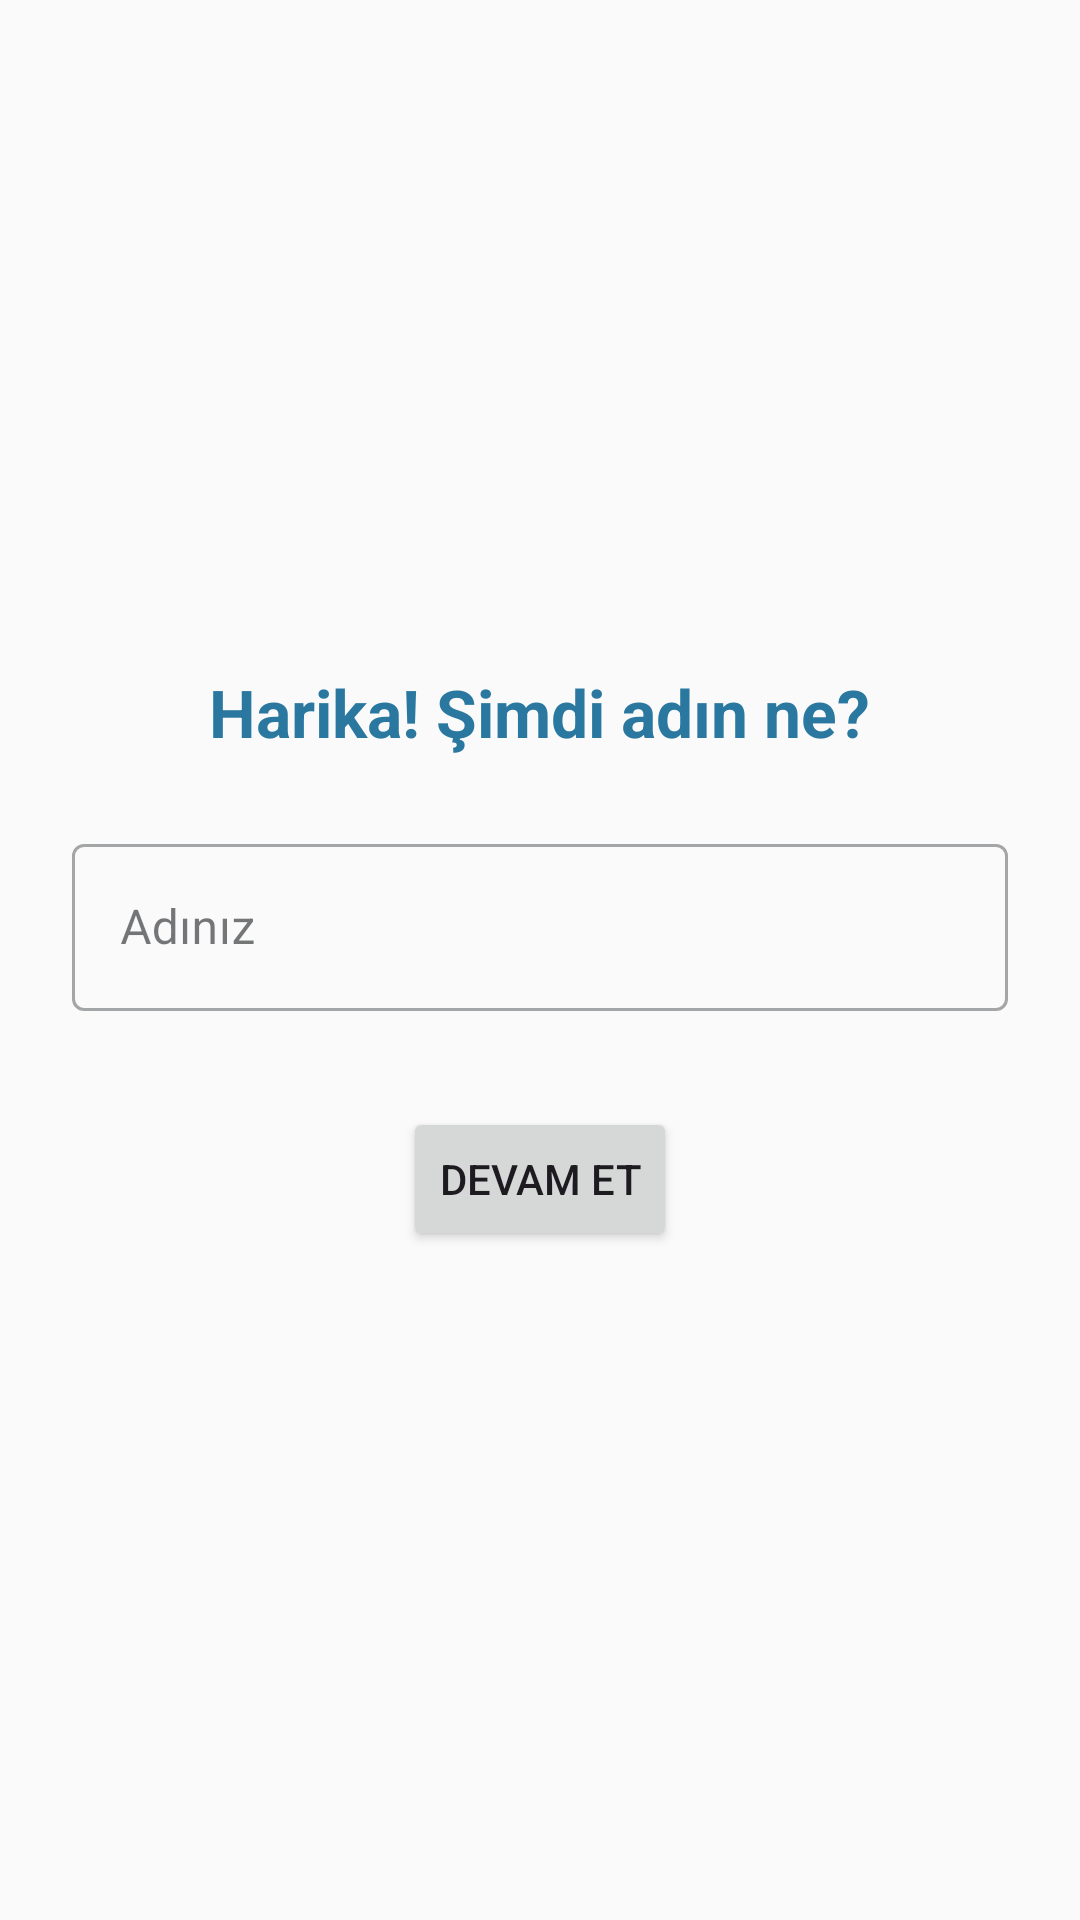

Reconstruct the res/layout file that produces this screen, plus the resources it refers to.
<!-- AndroidManifest.xml: activity theme Theme.Pdf -->
<!-- res/layout/activity_name_entry.xml -->
<?xml version="1.0" encoding="utf-8"?>
<LinearLayout xmlns:android="http://schemas.android.com/apk/res/android"
    android:layout_width="match_parent"
    android:layout_height="match_parent"
    android:orientation="vertical"
    android:gravity="center"
    android:padding="24dp"
    xmlns:tools="http://schemas.android.com/tools"
    android:background="?attr/colorSurface"
    tools:context=".NameEntryActivity">

    <TextView
        android:layout_width="wrap_content"
        android:layout_height="wrap_content"
        android:text="Harika! Şimdi adın ne?"
        android:textSize="22sp"
        android:textColor="?attr/colorPrimary"
        android:textStyle="bold"
        android:layout_marginBottom="24dp"/>

    <com.google.android.material.textfield.TextInputLayout
        style="@style/Widget.MaterialComponents.TextInputLayout.OutlinedBox"
        android:layout_width="match_parent"
        android:layout_height="wrap_content"
        android:hint="Adınız">

        <com.google.android.material.textfield.TextInputEditText
            android:id="@+id/editTextName"
            android:layout_width="match_parent"
            android:layout_height="wrap_content"
            android:inputType="textPersonName|textCapWords"
            android:maxLines="1"/>

    </com.google.android.material.textfield.TextInputLayout>

    <Button
        android:id="@+id/buttonContinue"
        android:layout_width="wrap_content"
        android:layout_height="wrap_content"
        android:text="Devam Et"
        android:layout_marginTop="32dp"/>

</LinearLayout>
<!-- resources referenced by this layout -->
<resources>
  <style name="Theme.Pdf" parent="Theme.Pdf.SereneBlue_Light" />
  <style name="Theme.Pdf.SereneBlue_Light" parent="Theme.Material3.Light.NoActionBar">
          <item name="colorPrimary">@color/serene_blue_primary</item>
          <item name="colorOnPrimary">@color/serene_text_light</item>
          <item name="colorSecondary">@color/serene_teal_accent</item>
          <item name="colorOnSecondary">@color/serene_text_dark</item>
          <item name="android:colorBackground">@color/serene_surface_light</item>
          <item name="colorSurface">@color/serene_surface_light</item>
          <item name="colorOnSurface">@color/serene_text_dark</item>
          <item name="colorPrimaryContainer">@color/serene_container_light</item>
          <item name="colorOnPrimaryContainer">@color/serene_text_dark</item>
          <item name="colorSurfaceVariant">@color/serene_container_light</item>
          <item name="colorOnSurfaceVariant">@color/serene_text_dark</item>
          <item name="android:statusBarColor">@color/serene_blue_primary</item>
      </style>
  <color name="serene_blue_primary">#2A78A0</color>
  <color name="serene_text_light">#E2E2E6</color>
  <color name="serene_teal_accent">#68A2A8</color>
  <color name="serene_text_dark">#1A1C1E</color>
  <color name="serene_surface_light">#FAFAFA</color>
  <color name="serene_container_light">#FFFFFF</color>
</resources>
